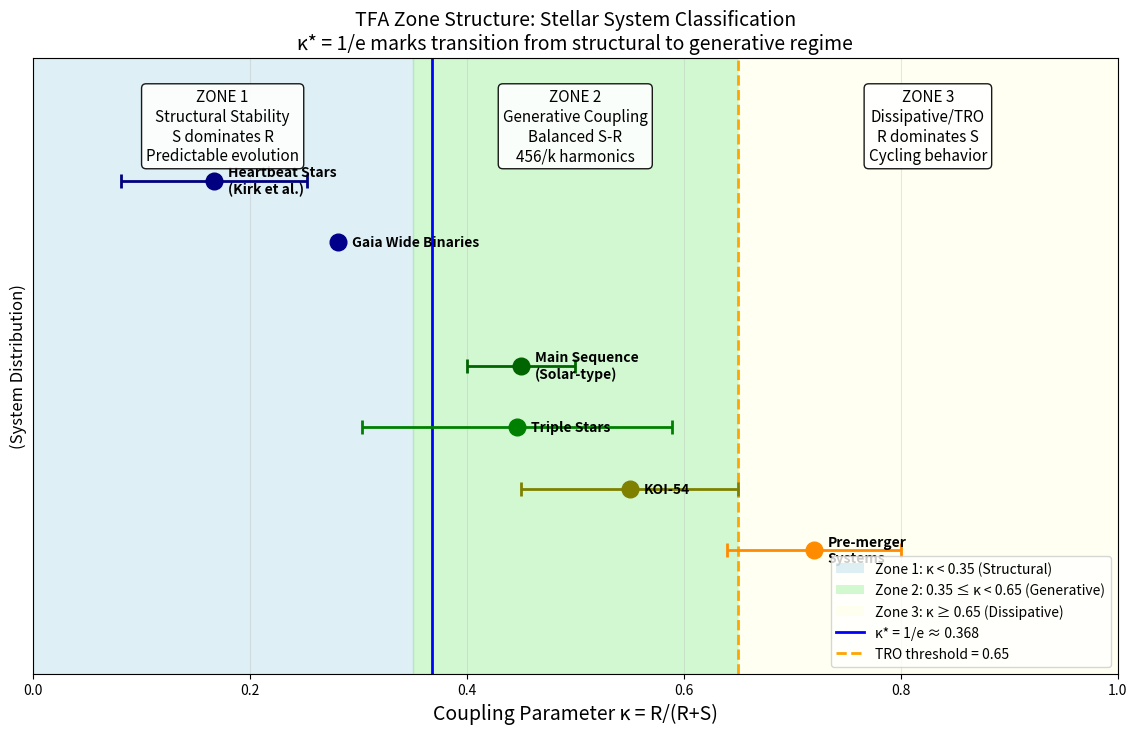

The matplotlib source for this figure: (Note: this script raises an exception after producing the figure.)
#!/usr/bin/env python3
"""
Generate zone structure diagram showing TFA zones and system classifications.
TFA Framework - Figure for paper.
"""

import matplotlib.pyplot as plt
import matplotlib.patches as mpatches
import numpy as np
from pathlib import Path

def generate_zone_structure():
    """Generate zone structure diagram with real system data."""

    fig, ax = plt.subplots(figsize=(14, 8))

    # Zone boundaries
    zone1_end = 0.35
    zone2_end = 0.65

    # Zone colors
    ax.axvspan(0, zone1_end, color='lightblue', alpha=0.4, label='Zone 1: Structural')
    ax.axvspan(zone1_end, zone2_end, color='lightgreen', alpha=0.4, label='Zone 2: Generative')
    ax.axvspan(zone2_end, 1.0, color='lightyellow', alpha=0.4, label='Zone 3: Dissipative')

    # Key thresholds
    kappa_star = 1/np.e  # 0.368
    ax.axvline(kappa_star, color='blue', linestyle='-', linewidth=2,
               label=f'κ* = 1/e = {kappa_star:.3f}')
    ax.axvline(zone2_end, color='orange', linestyle='--', linewidth=2,
               label='TRO threshold = 0.65')

    # System data points with error bars
    systems = [
        # (name, kappa, error, y_position, color)
        ('Heartbeat Stars\n(Kirk et al.)', 0.167, 0.086, 0.8, 'navy'),
        ('Gaia Wide Binaries', 0.281, 0.003, 0.7, 'darkblue'),
        ('Main Sequence\n(Solar-type)', 0.45, 0.05, 0.5, 'darkgreen'),
        ('Triple Stars', 0.446, 0.143, 0.4, 'green'),
        ('KOI-54', 0.55, 0.10, 0.3, 'olive'),
        ('Pre-merger\nSystems', 0.72, 0.08, 0.2, 'darkorange'),
    ]

    for name, kappa, error, y, color in systems:
        ax.errorbar(kappa, y, xerr=error, fmt='o', markersize=12,
                   color=color, capsize=5, capthick=2, linewidth=2)
        ax.annotate(name, xy=(kappa, y), xytext=(10, 0),
                   textcoords='offset points', fontsize=10,
                   verticalalignment='center', fontweight='bold')

    # Zone descriptions
    zone_text = [
        (0.175, 0.95, 'ZONE 1\nStructural Stability\nS dominates R\nPredictable evolution'),
        (0.50, 0.95, 'ZONE 2\nGenerative Coupling\nBalanced S-R\n456/k harmonics'),
        (0.825, 0.95, 'ZONE 3\nDissipative/TRO\nR dominates S\nCycling behavior'),
    ]

    for x, y, text in zone_text:
        ax.text(x, y, text, transform=ax.transAxes, fontsize=11,
               verticalalignment='top', horizontalalignment='center',
               bbox=dict(boxstyle='round', facecolor='white', alpha=0.9))

    # Formatting
    ax.set_xlim(0, 1)
    ax.set_ylim(0, 1)
    ax.set_xlabel('Coupling Parameter κ = R/(R+S)', fontsize=14)
    ax.set_ylabel('(System Distribution)', fontsize=12)
    ax.set_title('TFA Zone Structure: Stellar System Classification\n'
                 'κ* = 1/e marks transition from structural to generative regime', fontsize=14)

    # Custom legend
    legend_elements = [
        mpatches.Patch(facecolor='lightblue', alpha=0.4, label='Zone 1: κ < 0.35 (Structural)'),
        mpatches.Patch(facecolor='lightgreen', alpha=0.4, label='Zone 2: 0.35 ≤ κ < 0.65 (Generative)'),
        mpatches.Patch(facecolor='lightyellow', alpha=0.4, label='Zone 3: κ ≥ 0.65 (Dissipative)'),
        plt.Line2D([0], [0], color='blue', linewidth=2, label='κ* = 1/e ≈ 0.368'),
        plt.Line2D([0], [0], color='orange', linestyle='--', linewidth=2, label='TRO threshold = 0.65'),
    ]
    ax.legend(handles=legend_elements, loc='lower right', fontsize=10)

    ax.get_yaxis().set_ticks([])
    ax.grid(True, alpha=0.3, axis='x')

    # Save
    output_dir = Path(__file__).parent.parent / 'results' / 'stellar'
    output_dir.mkdir(parents=True, exist_ok=True)
    output_path = output_dir / 'zone_structure.png'
    plt.savefig(output_path, dpi=300, bbox_inches='tight', facecolor='white')
    print(f"Saved: {output_path}")
    plt.close()

if __name__ == "__main__":
    generate_zone_structure()
